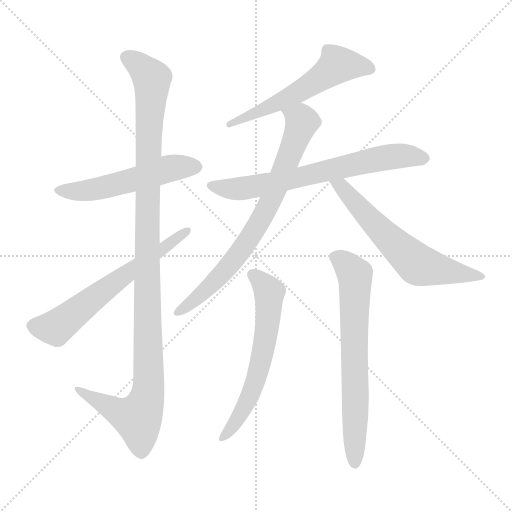
t = 0.00 s
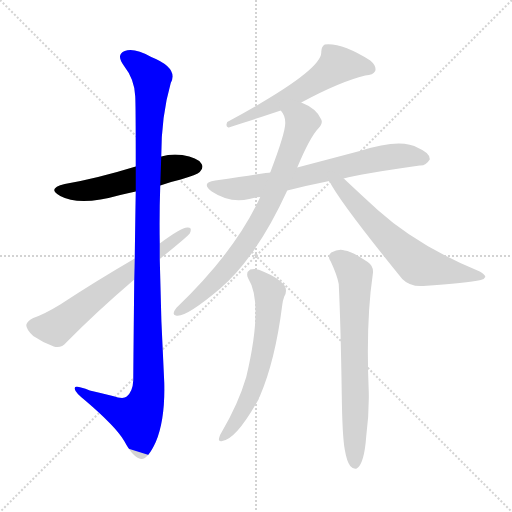
t = 1.54 s
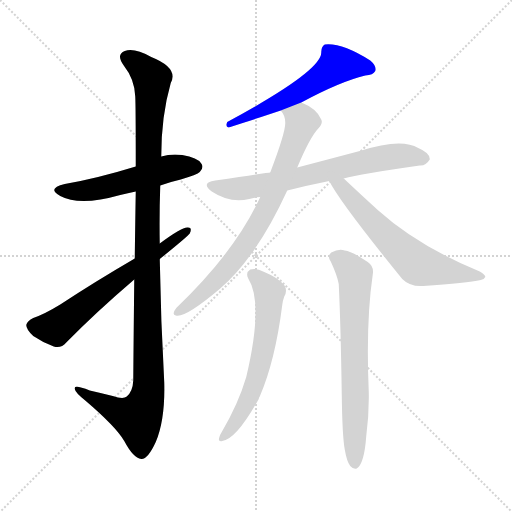
t = 3.08 s
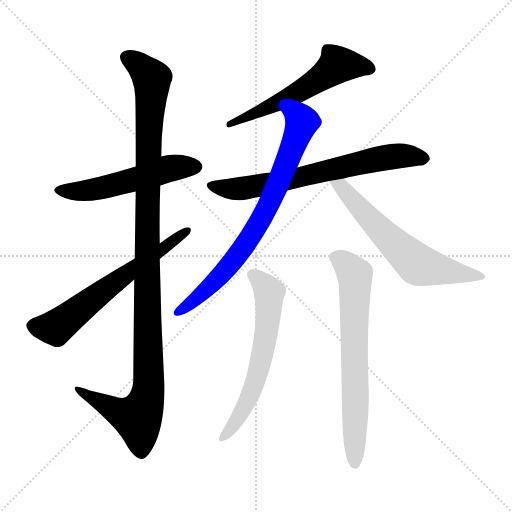
t = 4.62 s
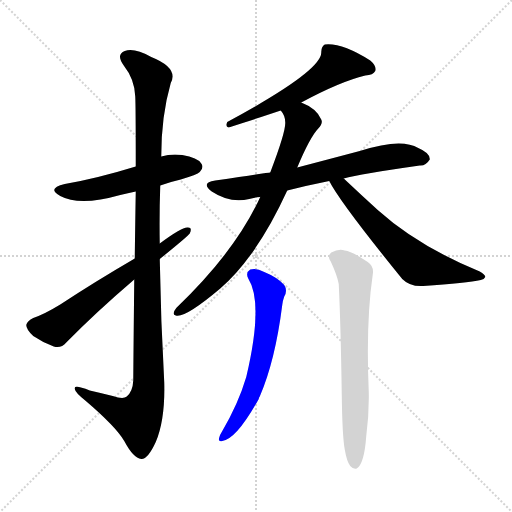
t = 6.16 s
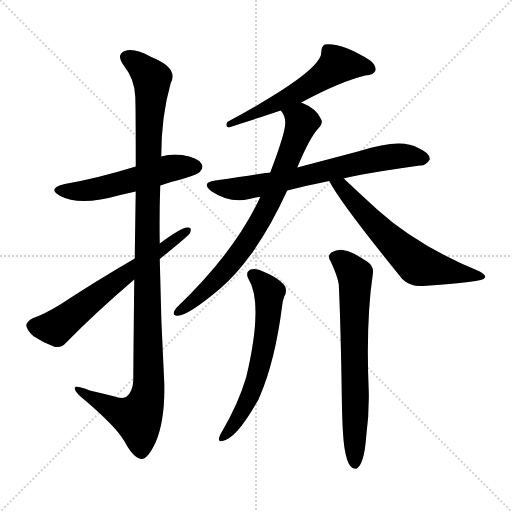
t = 7.70 s

The animated SVG that drew these frames (rendered in a browser with its animation timeline set to each time). Animation: 9 CSS @keyframes rules; one cycle of 7.70 s.

<svg version="1.1" viewBox="0 0 1024 1024" xmlns="http://www.w3.org/2000/svg">
  <g stroke="lightgray" stroke-dasharray="1,1" stroke-width="1" transform="scale(4, 4)">
    <line x1="0" y1="0" x2="256" y2="256"></line>
    <line x1="256" y1="0" x2="0" y2="256"></line>
    <line x1="128" y1="0" x2="128" y2="256"></line>
    <line x1="0" y1="128" x2="256" y2="128"></line>
  </g>
<g transform="scale(1, -1) translate(0, -900)">
   <style type="text/css">
    @keyframes keyframes0 {
      from {
       stroke: blue;
       stroke-dashoffset: 533;
       stroke-width: 128;
       }
       63% {
       animation-timing-function: step-end;
       stroke: blue;
       stroke-dashoffset: 0;
       stroke-width: 128;
       }
       to {
       stroke: black;
       stroke-width: 1024;
       }
       }
       #make-me-a-hanzi-animation-0 {
         animation: keyframes0 0.683757s both;
         animation-delay: 0.000000s;
         animation-timing-function: linear;
       }
    @keyframes keyframes1 {
      from {
       stroke: blue;
       stroke-dashoffset: 1139;
       stroke-width: 128;
       }
       79% {
       animation-timing-function: step-end;
       stroke: blue;
       stroke-dashoffset: 0;
       stroke-width: 128;
       }
       to {
       stroke: black;
       stroke-width: 1024;
       }
       }
       #make-me-a-hanzi-animation-1 {
         animation: keyframes1 1.176921s both;
         animation-delay: 0.683757s;
         animation-timing-function: linear;
       }
    @keyframes keyframes2 {
      from {
       stroke: blue;
       stroke-dashoffset: 629;
       stroke-width: 128;
       }
       67% {
       animation-timing-function: step-end;
       stroke: blue;
       stroke-dashoffset: 0;
       stroke-width: 128;
       }
       to {
       stroke: black;
       stroke-width: 1024;
       }
       }
       #make-me-a-hanzi-animation-2 {
         animation: keyframes2 0.761882s both;
         animation-delay: 1.860677s;
         animation-timing-function: linear;
       }
    @keyframes keyframes3 {
      from {
       stroke: blue;
       stroke-dashoffset: 576;
       stroke-width: 128;
       }
       65% {
       animation-timing-function: step-end;
       stroke: blue;
       stroke-dashoffset: 0;
       stroke-width: 128;
       }
       to {
       stroke: black;
       stroke-width: 1024;
       }
       }
       #make-me-a-hanzi-animation-3 {
         animation: keyframes3 0.718750s both;
         animation-delay: 2.622559s;
         animation-timing-function: linear;
       }
    @keyframes keyframes4 {
      from {
       stroke: blue;
       stroke-dashoffset: 687;
       stroke-width: 128;
       }
       69% {
       animation-timing-function: step-end;
       stroke: blue;
       stroke-dashoffset: 0;
       stroke-width: 128;
       }
       to {
       stroke: black;
       stroke-width: 1024;
       }
       }
       #make-me-a-hanzi-animation-4 {
         animation: keyframes4 0.809082s both;
         animation-delay: 3.341309s;
         animation-timing-function: linear;
       }
    @keyframes keyframes5 {
      from {
       stroke: blue;
       stroke-dashoffset: 760;
       stroke-width: 128;
       }
       71% {
       animation-timing-function: step-end;
       stroke: blue;
       stroke-dashoffset: 0;
       stroke-width: 128;
       }
       to {
       stroke: black;
       stroke-width: 1024;
       }
       }
       #make-me-a-hanzi-animation-5 {
         animation: keyframes5 0.868490s both;
         animation-delay: 4.150391s;
         animation-timing-function: linear;
       }
    @keyframes keyframes6 {
      from {
       stroke: blue;
       stroke-dashoffset: 624;
       stroke-width: 128;
       }
       67% {
       animation-timing-function: step-end;
       stroke: blue;
       stroke-dashoffset: 0;
       stroke-width: 128;
       }
       to {
       stroke: black;
       stroke-width: 1024;
       }
       }
       #make-me-a-hanzi-animation-6 {
         animation: keyframes6 0.757812s both;
         animation-delay: 5.018880s;
         animation-timing-function: linear;
       }
    @keyframes keyframes7 {
      from {
       stroke: blue;
       stroke-dashoffset: 613;
       stroke-width: 128;
       }
       67% {
       animation-timing-function: step-end;
       stroke: blue;
       stroke-dashoffset: 0;
       stroke-width: 128;
       }
       to {
       stroke: black;
       stroke-width: 1024;
       }
       }
       #make-me-a-hanzi-animation-7 {
         animation: keyframes7 0.748861s both;
         animation-delay: 5.776693s;
         animation-timing-function: linear;
       }
    @keyframes keyframes8 {
      from {
       stroke: blue;
       stroke-dashoffset: 688;
       stroke-width: 128;
       }
       69% {
       animation-timing-function: step-end;
       stroke: blue;
       stroke-dashoffset: 0;
       stroke-width: 128;
       }
       to {
       stroke: black;
       stroke-width: 1024;
       }
       }
       #make-me-a-hanzi-animation-8 {
         animation: keyframes8 0.809896s both;
         animation-delay: 6.525553s;
         animation-timing-function: linear;
       }
</style>
<path d="M 320.5 529.0 Q 339.5 536.0 361.5 541.0 Q 394.5 551.0 399.5 556.0 Q 408.5 565.0 402.5 573.0 Q 395.5 585.0 364.5 590.0 Q 342.5 593.0 322.5 587.0 L 271.5 567.0 Q 193.5 543.0 129.5 532.0 Q 92.5 523.0 120.5 508.0 Q 159.5 487.0 240.5 510.0 Q 255.5 514.0 271.5 517.0 L 320.5 529.0 Z" fill="lightgray"></path> 
<path d="M 268.5 341.0 Q 267.5 253.0 266.5 139.0 Q 265.5 117.0 253.5 107.0 Q 246.5 101.0 225.5 108.0 Q 201.5 114.0 179.5 119.0 Q 146.5 132.0 149.5 122.0 Q 150.5 115.0 170.5 99.0 Q 231.5 47.0 248.5 18.0 Q 266.5 -16.0 282.5 -18.0 Q 295.5 -19.0 311.5 16.0 Q 330.5 61.0 328.5 135.0 Q 321.5 259.0 319.5 382.0 L 319.5 413.0 Q 318.5 471.0 320.5 529.0 L 322.5 587.0 Q 322.5 668.0 341.5 734.0 Q 357.5 764.0 302.5 786.0 Q 268.5 805.0 249.5 798.0 Q 231.5 791.0 247.5 769.0 Q 269.5 741.0 270.5 707.0 Q 271.5 691.0 271.5 567.0 L 271.5 517.0 Q 270.5 460.0 269.5 383.0 L 268.5 341.0 Z" fill="lightgray"></path> 
<path d="M 269.5 383.0 Q 190.5 337.0 120.5 291.0 Q 89.5 272.0 66.5 264.0 Q 54.5 258.0 52.5 250.0 Q 52.5 241.0 66.5 228.0 Q 85.5 215.0 107.5 207.0 Q 122.5 203.0 132.5 215.0 Q 192.5 276.0 268.5 341.0 L 319.5 382.0 Q 376.5 428.0 379.5 433.0 Q 385.5 446.0 374.5 445.0 Q 362.5 445.0 319.5 413.0 L 269.5 383.0 Z" fill="lightgray"></path> 
<path d="M 602.5 695.0 Q 680.5 737.0 730.5 749.0 Q 746.5 750.0 750.5 758.0 Q 753.5 768.0 740.5 779.0 Q 683.5 815.0 649.5 811.0 Q 642.5 807.0 642.5 796.0 Q 645.5 759.0 454.5 656.0 Q 450.5 647.0 456.5 645.0 Q 459.5 645.0 561.5 679.0 L 602.5 695.0 Z" fill="lightgray"></path> 
<path d="M 687.5 543.0 Q 720.5 552.0 839.5 569.0 Q 851.5 568.0 859.5 581.0 Q 860.5 594.0 836.5 604.0 Q 802.5 625.0 719.5 598.0 Q 670.5 585.0 594.5 565.0 L 540.5 555.0 Q 536.5 555.0 430.5 539.0 Q 400.5 535.0 423.5 517.0 Q 459.5 493.0 498.5 502.0 Q 508.5 505.0 520.5 506.0 L 574.5 519.0 Q 613.5 529.0 658.5 538.0 L 687.5 543.0 Z" fill="lightgray"></path> 
<path d="M 594.5 565.0 Q 619.5 625.0 636.5 643.0 Q 646.5 653.0 642.5 661.0 Q 633.5 683.0 602.5 695.0 C 575.5 708.0 547.5 705.0 561.5 679.0 Q 570.5 669.0 570.5 655.0 Q 571.5 636.0 540.5 555.0 L 520.5 506.0 Q 471.5 398.0 352.5 284.0 Q 342.5 271.0 351.5 269.0 Q 369.5 263.0 440.5 323.0 Q 513.5 386.0 574.5 519.0 L 594.5 565.0 Z" fill="lightgray"></path> 
<path d="M 658.5 538.0 Q 679.5 496.0 804.5 342.0 Q 820.5 326.0 846.5 328.0 Q 934.5 334.0 961.5 340.0 Q 968.5 341.0 970.5 346.0 Q 971.5 350.0 959.5 357.0 Q 835.5 408.0 755.5 480.0 Q 722.5 510.0 687.5 543.0 C 665.5 564.0 643.5 564.0 658.5 538.0 Z" fill="lightgray"></path> 
<path d="M 496.5 343.0 Q 527.5 294.0 492.5 146.0 Q 476.5 92.0 443.5 36.0 Q 439.5 30.0 438.5 25.0 Q 435.5 16.0 444.5 18.0 Q 472.5 21.0 517.5 102.0 Q 517.5 105.0 519.5 107.0 Q 550.5 179.0 564.5 290.0 Q 565.5 299.0 568.5 307.0 Q 575.5 319.0 568.5 330.0 Q 555.5 345.0 528.5 356.0 Q 512.5 365.0 500.5 361.0 Q 490.5 355.0 496.5 343.0 Z" fill="lightgray"></path> 
<path d="M 689.5 1.0 Q 693.5 -23.0 700.5 -32.0 Q 706.5 -39.0 713.5 -37.0 Q 728.5 -28.0 732.5 28.0 Q 738.5 73.0 737.5 117.0 Q 731.5 256.0 745.5 351.0 Q 748.5 367.0 735.5 376.0 Q 704.5 397.0 689.5 399.0 Q 677.5 403.0 662.5 395.0 Q 653.5 388.0 661.5 377.0 Q 674.5 349.0 677.5 332.0 Q 681.5 247.0 683.5 112.0 Q 684.5 28.0 689.5 1.0 Z" fill="lightgray"></path> 
      <clipPath id="make-me-a-hanzi-clip-0">
      <path d="M 320.5 529.0 Q 339.5 536.0 361.5 541.0 Q 394.5 551.0 399.5 556.0 Q 408.5 565.0 402.5 573.0 Q 395.5 585.0 364.5 590.0 Q 342.5 593.0 322.5 587.0 L 271.5 567.0 Q 193.5 543.0 129.5 532.0 Q 92.5 523.0 120.5 508.0 Q 159.5 487.0 240.5 510.0 Q 255.5 514.0 271.5 517.0 L 320.5 529.0 Z" fill="lightgray"></path>
      </clipPath>
      <path clip-path="url(#make-me-a-hanzi-clip-0)" d="M 121.5 521.0 L 191.5 521.0 L 325.5 560.0 L 392.5 566.0 " fill="none" id="make-me-a-hanzi-animation-0" stroke-dasharray="405 810" stroke-linecap="round"></path>

      <clipPath id="make-me-a-hanzi-clip-1">
      <path d="M 268.5 341.0 Q 267.5 253.0 266.5 139.0 Q 265.5 117.0 253.5 107.0 Q 246.5 101.0 225.5 108.0 Q 201.5 114.0 179.5 119.0 Q 146.5 132.0 149.5 122.0 Q 150.5 115.0 170.5 99.0 Q 231.5 47.0 248.5 18.0 Q 266.5 -16.0 282.5 -18.0 Q 295.5 -19.0 311.5 16.0 Q 330.5 61.0 328.5 135.0 Q 321.5 259.0 319.5 382.0 L 319.5 413.0 Q 318.5 471.0 320.5 529.0 L 322.5 587.0 Q 322.5 668.0 341.5 734.0 Q 357.5 764.0 302.5 786.0 Q 268.5 805.0 249.5 798.0 Q 231.5 791.0 247.5 769.0 Q 269.5 741.0 270.5 707.0 Q 271.5 691.0 271.5 567.0 L 271.5 517.0 Q 270.5 460.0 269.5 383.0 L 268.5 341.0 Z" fill="lightgray"></path>
      </clipPath>
      <path clip-path="url(#make-me-a-hanzi-clip-1)" d="M 255.5 783.0 L 272.5 775.0 L 303.5 743.0 L 295.5 605.0 L 297.5 126.0 L 291.5 94.0 L 275.5 64.0 L 234.5 77.0 L 168.5 112.0 L 166.5 119.0 L 155.5 119.0 " fill="none" id="make-me-a-hanzi-animation-1" stroke-dasharray="1011 2022" stroke-linecap="round"></path>

      <clipPath id="make-me-a-hanzi-clip-2">
      <path d="M 269.5 383.0 Q 190.5 337.0 120.5 291.0 Q 89.5 272.0 66.5 264.0 Q 54.5 258.0 52.5 250.0 Q 52.5 241.0 66.5 228.0 Q 85.5 215.0 107.5 207.0 Q 122.5 203.0 132.5 215.0 Q 192.5 276.0 268.5 341.0 L 319.5 382.0 Q 376.5 428.0 379.5 433.0 Q 385.5 446.0 374.5 445.0 Q 362.5 445.0 319.5 413.0 L 269.5 383.0 Z" fill="lightgray"></path>
      </clipPath>
      <path clip-path="url(#make-me-a-hanzi-clip-2)" d="M 63.5 248.0 L 111.5 244.0 L 230.5 337.0 L 372.5 437.0 " fill="none" id="make-me-a-hanzi-animation-2" stroke-dasharray="501 1002" stroke-linecap="round"></path>

      <clipPath id="make-me-a-hanzi-clip-3">
      <path d="M 602.5 695.0 Q 680.5 737.0 730.5 749.0 Q 746.5 750.0 750.5 758.0 Q 753.5 768.0 740.5 779.0 Q 683.5 815.0 649.5 811.0 Q 642.5 807.0 642.5 796.0 Q 645.5 759.0 454.5 656.0 Q 450.5 647.0 456.5 645.0 Q 459.5 645.0 561.5 679.0 L 602.5 695.0 Z" fill="lightgray"></path>
      </clipPath>
      <path clip-path="url(#make-me-a-hanzi-clip-3)" d="M 740.5 762.0 L 677.5 771.0 L 601.5 718.0 L 493.5 671.0 L 482.5 660.0 L 467.5 662.0 L 456.5 651.0 " fill="none" id="make-me-a-hanzi-animation-3" stroke-dasharray="448 896" stroke-linecap="round"></path>

      <clipPath id="make-me-a-hanzi-clip-4">
      <path d="M 687.5 543.0 Q 720.5 552.0 839.5 569.0 Q 851.5 568.0 859.5 581.0 Q 860.5 594.0 836.5 604.0 Q 802.5 625.0 719.5 598.0 Q 670.5 585.0 594.5 565.0 L 540.5 555.0 Q 536.5 555.0 430.5 539.0 Q 400.5 535.0 423.5 517.0 Q 459.5 493.0 498.5 502.0 Q 508.5 505.0 520.5 506.0 L 574.5 519.0 Q 613.5 529.0 658.5 538.0 L 687.5 543.0 Z" fill="lightgray"></path>
      </clipPath>
      <path clip-path="url(#make-me-a-hanzi-clip-4)" d="M 425.5 529.0 L 487.5 523.0 L 754.5 583.0 L 807.5 589.0 L 848.5 583.0 " fill="none" id="make-me-a-hanzi-animation-4" stroke-dasharray="559 1118" stroke-linecap="round"></path>

      <clipPath id="make-me-a-hanzi-clip-5">
      <path d="M 594.5 565.0 Q 619.5 625.0 636.5 643.0 Q 646.5 653.0 642.5 661.0 Q 633.5 683.0 602.5 695.0 C 575.5 708.0 547.5 705.0 561.5 679.0 Q 570.5 669.0 570.5 655.0 Q 571.5 636.0 540.5 555.0 L 520.5 506.0 Q 471.5 398.0 352.5 284.0 Q 342.5 271.0 351.5 269.0 Q 369.5 263.0 440.5 323.0 Q 513.5 386.0 574.5 519.0 L 594.5 565.0 Z" fill="lightgray"></path>
      </clipPath>
      <path clip-path="url(#make-me-a-hanzi-clip-5)" d="M 570.5 677.0 L 604.5 657.0 L 551.5 519.0 L 519.5 456.0 L 450.5 359.0 L 404.5 312.0 L 355.5 276.0 " fill="none" id="make-me-a-hanzi-animation-5" stroke-dasharray="632 1264" stroke-linecap="round"></path>

      <clipPath id="make-me-a-hanzi-clip-6">
      <path d="M 658.5 538.0 Q 679.5 496.0 804.5 342.0 Q 820.5 326.0 846.5 328.0 Q 934.5 334.0 961.5 340.0 Q 968.5 341.0 970.5 346.0 Q 971.5 350.0 959.5 357.0 Q 835.5 408.0 755.5 480.0 Q 722.5 510.0 687.5 543.0 C 665.5 564.0 643.5 564.0 658.5 538.0 Z" fill="lightgray"></path>
      </clipPath>
      <path clip-path="url(#make-me-a-hanzi-clip-6)" d="M 665.5 538.0 L 683.5 527.0 L 738.5 462.0 L 836.5 370.0 L 962.5 349.0 " fill="none" id="make-me-a-hanzi-animation-6" stroke-dasharray="496 992" stroke-linecap="round"></path>

      <clipPath id="make-me-a-hanzi-clip-7">
      <path d="M 496.5 343.0 Q 527.5 294.0 492.5 146.0 Q 476.5 92.0 443.5 36.0 Q 439.5 30.0 438.5 25.0 Q 435.5 16.0 444.5 18.0 Q 472.5 21.0 517.5 102.0 Q 517.5 105.0 519.5 107.0 Q 550.5 179.0 564.5 290.0 Q 565.5 299.0 568.5 307.0 Q 575.5 319.0 568.5 330.0 Q 555.5 345.0 528.5 356.0 Q 512.5 365.0 500.5 361.0 Q 490.5 355.0 496.5 343.0 Z" fill="lightgray"></path>
      </clipPath>
      <path clip-path="url(#make-me-a-hanzi-clip-7)" d="M 506.5 350.0 L 527.5 332.0 L 538.5 312.0 L 526.5 201.0 L 497.5 99.0 L 446.5 26.0 " fill="none" id="make-me-a-hanzi-animation-7" stroke-dasharray="485 970" stroke-linecap="round"></path>

      <clipPath id="make-me-a-hanzi-clip-8">
      <path d="M 689.5 1.0 Q 693.5 -23.0 700.5 -32.0 Q 706.5 -39.0 713.5 -37.0 Q 728.5 -28.0 732.5 28.0 Q 738.5 73.0 737.5 117.0 Q 731.5 256.0 745.5 351.0 Q 748.5 367.0 735.5 376.0 Q 704.5 397.0 689.5 399.0 Q 677.5 403.0 662.5 395.0 Q 653.5 388.0 661.5 377.0 Q 674.5 349.0 677.5 332.0 Q 681.5 247.0 683.5 112.0 Q 684.5 28.0 689.5 1.0 Z" fill="lightgray"></path>
      </clipPath>
      <path clip-path="url(#make-me-a-hanzi-clip-8)" d="M 669.5 386.0 L 692.5 371.0 L 709.5 347.0 L 709.5 -28.0 " fill="none" id="make-me-a-hanzi-animation-8" stroke-dasharray="560 1120" stroke-linecap="round"></path>

</g>
</svg>
